Run: headless pygame with SDL's dummy video driver; simulated clock (each Clock.tick advances the game by its frame time, no real sleeping); random seed 0; keys injected as events and as key.get_pressed() state; no mouse input; restart key SPACE tapped at the start of phases 3 and 4.
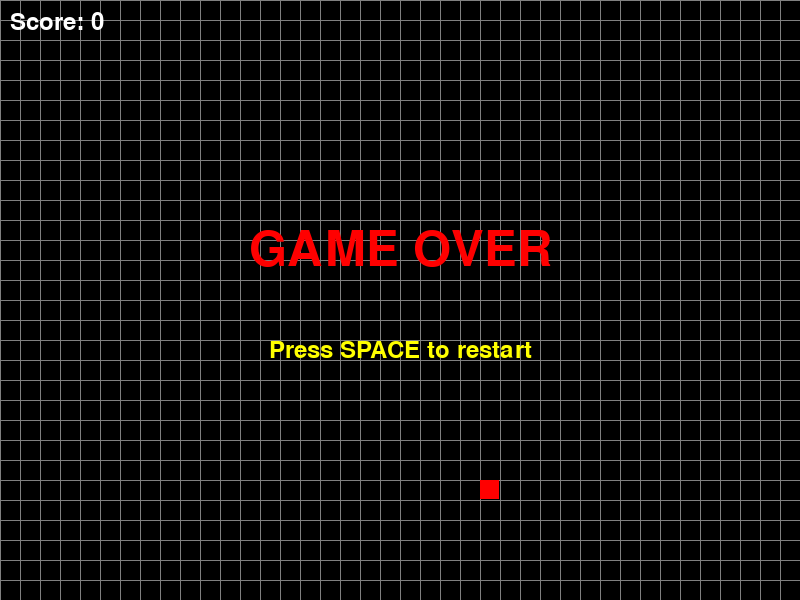
Frame 1 of 4 · flips 1–60 · no input
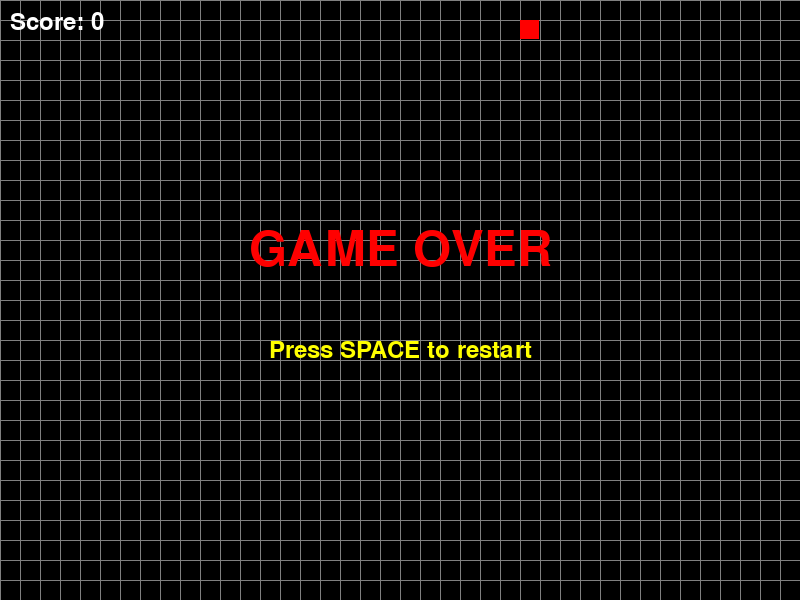
Frame 2 of 4 · flips 61–180 · tapped SPACE, RETURN · held RIGHT (→), D
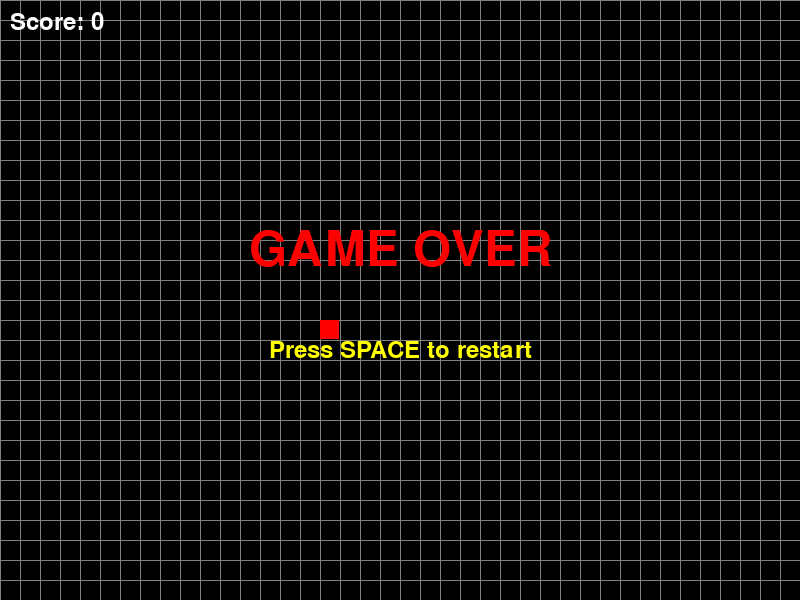
Frame 3 of 4 · flips 181–300 · tapped SPACE · held DOWN (↓), S
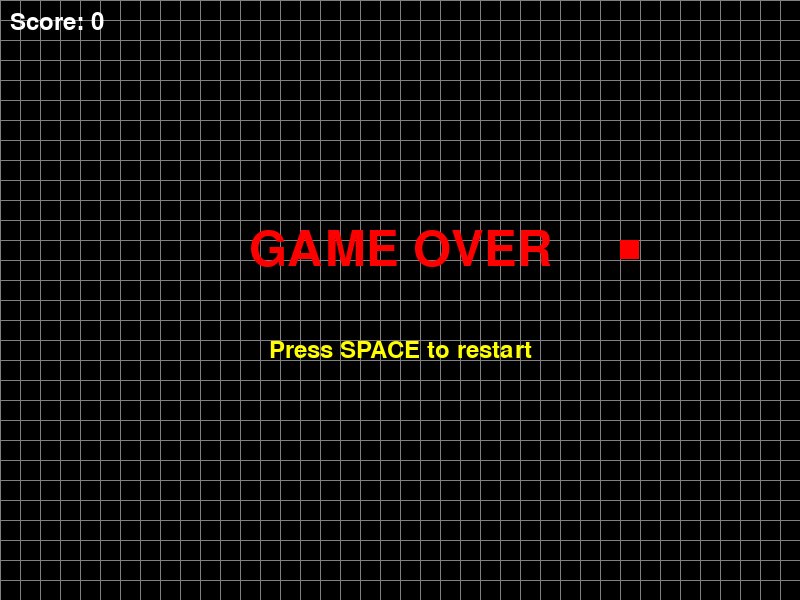
Frame 4 of 4 · flips 301–420 · tapped SPACE · held LEFT (←), A, UP (↑), W

The pygame program that drew these frames:

import pygame
import random
import sys

# Initialize Pygame
pygame.init()

# Constants
WINDOW_WIDTH = 800
WINDOW_HEIGHT = 600
GRID_SIZE = 20
GRID_WIDTH = WINDOW_WIDTH // GRID_SIZE
GRID_HEIGHT = WINDOW_HEIGHT // GRID_SIZE

# Colors
BLACK = (0, 0, 0)
WHITE = (255, 255, 255)
RED = (255, 0, 0)
GREEN = (0, 255, 0)
YELLOW = (255, 255, 0)
GRAY = (128, 128, 128)

# Clock for FPS
clock = pygame.time.Clock()
FPS = 10

# Create window
screen = pygame.display.set_mode((WINDOW_WIDTH, WINDOW_HEIGHT))
pygame.display.set_caption("Snake Game")
font = pygame.font.Font(None, 36)
game_over_font = pygame.font.Font(None, 72)

class Snake:
    def __init__(self):
        self.body = [(GRID_WIDTH // 2, GRID_HEIGHT // 2)]
        self.direction = (1, 0)  # Moving right
        self.next_direction = (1, 0)
    
    def move(self):
        self.direction = self.next_direction
        head_x, head_y = self.body[0]
        new_head = (head_x + self.direction[0], head_y + self.direction[1])
        
        self.body.insert(0, new_head)
        self.body.pop()
    
    def grow(self):
        self.body.append(self.body[-1])
    
    def check_collision(self):
        head = self.body[0]
        
        # Wall collision
        if head[0] < 0 or head[0] >= GRID_WIDTH or head[1] < 0 or head[1] >= GRID_HEIGHT:
            return True
        
        # Self collision
        if head in self.body[1:]:
            return True
        
        return False
    
    def draw(self, surface):
        for i, segment in enumerate(self.body):
            color = GREEN if i == 0 else (0, 200, 0)  # Head is brighter
            rect = pygame.Rect(segment[0] * GRID_SIZE, segment[1] * GRID_SIZE, GRID_SIZE - 1, GRID_SIZE - 1)
            pygame.draw.rect(surface, color, rect)

class Food:
    def __init__(self):
        self.position = (random.randint(0, GRID_WIDTH - 1), random.randint(0, GRID_HEIGHT - 1))
    
    def draw(self, surface):
        rect = pygame.Rect(self.position[0] * GRID_SIZE, self.position[1] * GRID_SIZE, GRID_SIZE - 1, GRID_SIZE - 1)
        pygame.draw.rect(surface, RED, rect)
    
    def respawn(self):
        self.position = (random.randint(0, GRID_WIDTH - 1), random.randint(0, GRID_HEIGHT - 1))

class Game:
    def __init__(self):
        self.snake = Snake()
        self.food = Food()
        self.score = 0
        self.game_over = False
    
    def handle_input(self):
        for event in pygame.event.get():
            if event.type == pygame.QUIT:
                return False
            
            if event.type == pygame.KEYDOWN:
                if event.key == pygame.K_UP and self.snake.direction != (0, 1):
                    self.snake.next_direction = (0, -1)
                elif event.key == pygame.K_DOWN and self.snake.direction != (0, -1):
                    self.snake.next_direction = (0, 1)
                elif event.key == pygame.K_LEFT and self.snake.direction != (1, 0):
                    self.snake.next_direction = (-1, 0)
                elif event.key == pygame.K_RIGHT and self.snake.direction != (-1, 0):
                    self.snake.next_direction = (1, 0)
                elif event.key == pygame.K_SPACE and self.game_over:
                    self.restart()
        
        return True
    
    def update(self):
        if not self.game_over:
            self.snake.move()
            
            # Check if snake eats food
            if self.snake.body[0] == self.food.position:
                self.snake.grow()
                self.food.respawn()
                self.score += 10
            
            # Check for collision
            if self.snake.check_collision():
                self.game_over = True
    
    def draw(self):
        screen.fill(BLACK)
        
        # Draw grid
        for x in range(0, WINDOW_WIDTH, GRID_SIZE):
            pygame.draw.line(screen, GRAY, (x, 0), (x, WINDOW_HEIGHT))
        for y in range(0, WINDOW_HEIGHT, GRID_SIZE):
            pygame.draw.line(screen, GRAY, (0, y), (WINDOW_WIDTH, y))
        
        self.snake.draw(screen)
        self.food.draw(screen)
        
        # Draw score
        score_text = font.render(f"Score: {self.score}", True, WHITE)
        screen.blit(score_text, (10, 10))
        
        # Draw game over message
        if self.game_over:
            game_over_text = game_over_font.render("GAME OVER", True, RED)
            restart_text = font.render("Press SPACE to restart", True, YELLOW)
            
            game_over_rect = game_over_text.get_rect(center=(WINDOW_WIDTH // 2, WINDOW_HEIGHT // 2 - 50))
            restart_rect = restart_text.get_rect(center=(WINDOW_WIDTH // 2, WINDOW_HEIGHT // 2 + 50))
            
            screen.blit(game_over_text, game_over_rect)
            screen.blit(restart_text, restart_rect)
        
        pygame.display.flip()
    
    def restart(self):
        self.snake = Snake()
        self.food = Food()
        self.score = 0
        self.game_over = False

def main():
    game = Game()
    running = True
    
    while running:
        running = game.handle_input()
        game.update()
        game.draw()
        clock.tick(FPS)
    
    pygame.quit()
    sys.exit()

if __name__ == "__main__":
    main()
